Run: headless pygame with SDL's dummy video driver; simulated clock (each Clock.tick advances the game by its frame time, no real sleeping); random seed 0; keys injected as events and as key.get_pressed() state; mouse plan: one left click at the window centre at the start of phase 2, then a move to the lower-right quarter at the start of phase 3.
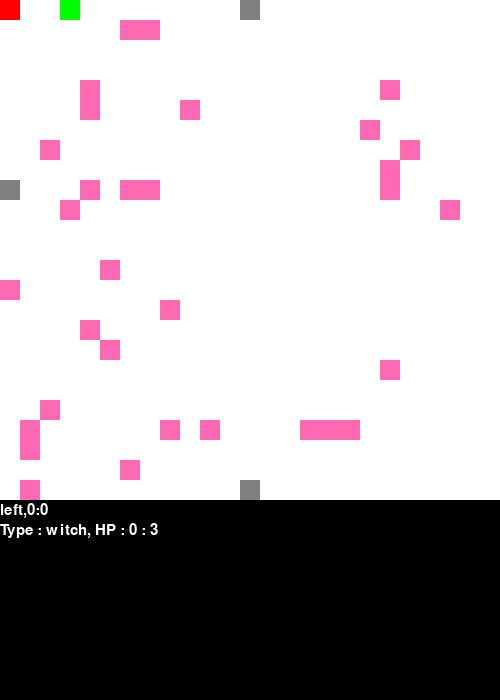
Frame 1 of 4 · flips 1–60 · no input
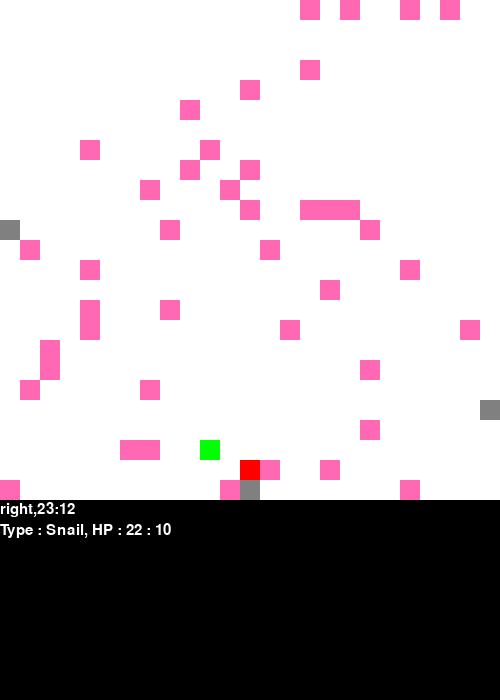
Frame 2 of 4 · flips 61–180 · clicked the window centre · tapped SPACE, RETURN · held RIGHT (→), D
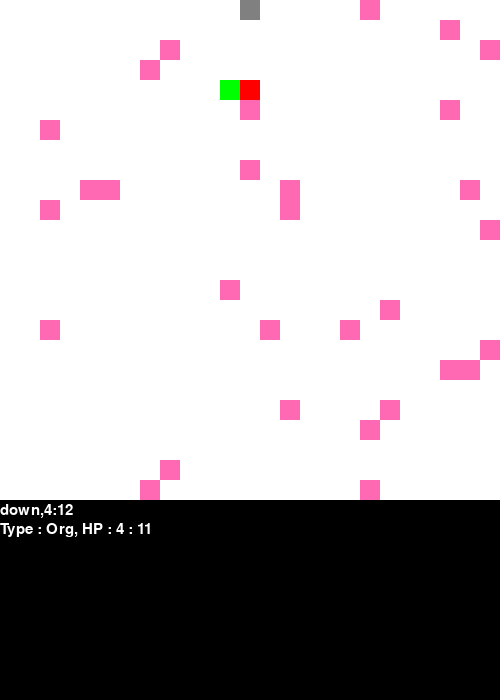
Frame 3 of 4 · flips 181–300 · moved the mouse to the lower-right quarter · held DOWN (↓), S
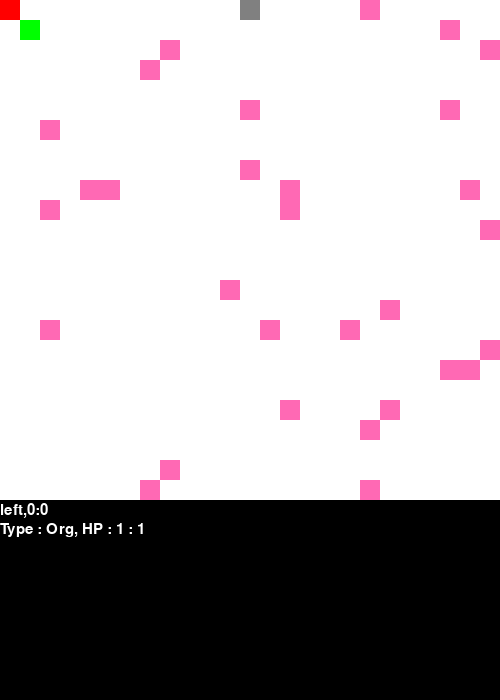
Frame 4 of 4 · flips 301–420 · held LEFT (←), A, UP (↑), W

The pygame program that drew these frames:

#!/usr/bin/env python3

"""
Code based on array_grid.py found @

 http://programarcadegames.com/
 http://simpson.edu/computer-science/

 Explanation video: http://youtu.be/mdTeqiWyFnc
"""


import pygame
import random






pygame.init()
# Define some colors
BLACK = (0, 0, 0)
WHITE = (255, 255, 255)
GREEN = (0, 255, 0)
RED = (255, 0, 0)
PASTLE_BLUE = (6, 103, 132)
GREY = (128,128,128)
PINK = (255,105,180)

slower = False
RNG = 0.05
# GRID DEFS
# 0 = empty
# 1 = player
# 2 = ai
# 3 = animation
# 4 = item
# 5 = door

#DEBUGGING SETTING #0 is off, 1 is low, 2 is high
DEBUG = 2

# Set the HEIGHT and WIDTH of the screen

WINDOW_SIZE = [500,700]
if DEBUG > 1 and DEBUG < 2: print(WINDOW_SIZE)
#This sets the max borders for the moving pieces
LIMIT_DR = WINDOW_SIZE[0] #down right
LIMIT_UL = 0 #up left




# This sets the margin between each cell
MARGIN = 0
MATRIX = 25

# This sets the WIDTH and HEIGHT of each grid location
WIDTH = WINDOW_SIZE[0] // (MATRIX + MARGIN)
HEIGHT = WINDOW_SIZE[0] // (MATRIX + MARGIN)
#FPS
FPS = 10
# Create a 2 dimensional array. A two dimensional
# array is simply a list of lists.
grid = []
for row in range(MATRIX):
	# Add an empty array that will hold each cell
	# in this row
	grid.append([])
	for column in range(MATRIX):
		grid[row].append(0)  # Append a cell
		
#Global variables for objects 

enemy_list = ["Goblin","Rats","Giant rat","Snail","zombie","Vampire","Ghost","witch","Org","Orc","Special"]

object_list = ["gold","silver","trash","wood","iron","leather","cloth","potion","meal","water","special"]

#Set a bunch of default values

timer = 0
direction = "left"
screen = pygame.display.set_mode(WINDOW_SIZE)

# Set title of screen
pygame.display.set_caption("Array Backed Grid")

# Loop until the user clicks the close button.
done = False

# Used to manage how fast the screen updates
clock = pygame.time.Clock()

#Basic functions to help keep code clean

def myround(x, base=WIDTH):
	return int(base * round(float(x)/base))

def xy2grid(x,y):
	row = x // ((WIDTH + MARGIN))
	col = y // ((WIDTH + MARGIN))
	return row,col

def x2grid(x):
	row = x // ((WIDTH + MARGIN))
	return row
	
	#return true if block is 0 or the block is the same as our choice. 
def chk_blk_ocpy(block_type,x,y):
	row = x2grid(x) 
	col = x2grid(y)
	if row > MATRIX-1: return False
	if col > MATRIX-1: return False
	if not grid[row][col] == 0 or grid[row][col] == block_type:
		return True
	else:
		return False
		
def chk_blk_border(x,y):
	if x > LIMIT_DR:
		return False
	if y > LIMIT_DR:
		return False
	if x < LIMIT_UL:
		return False
	if y < LIMIT_UL:
		return False
	else:
		return True
		
def chk_side(x,y):
	row = x2grid(x)
	col = x2grid(y)
	if row <= 1 and col <= MATRIX:
		return 1
	if row >= 2 and col >= MATRIX-1:
		return 2
	if row >= MATRIX-1 and col >= 0:
		return 3
	if row <= MATRIX and col <= 1:
		return 4

def chk_row(q,x,y):
	row = x2grid(x)
	col = x2grid(y)
	if q == 1:
		return col
	if q == 2: 
		return row
	if q == 3: 
		return col
	if q == 4:
		return row

def chk_limit(x,y):
	if x >= LIMIT_DR:
		x = LIMIT_DR-WIDTH+MARGIN
	if x < LIMIT_UL:
		x = LIMIT_UL
	if y >= LIMIT_DR:
		y = LIMIT_DR-WIDTH+MARGIN
	if y < LIMIT_UL:
		y = LIMIT_UL
	return x,y

		
#Classes

class Item(object):
	def __init__(self,x,y):
		self.x = x
		self.y = y
		self.row = self.x // ((WIDTH + MARGIN))
		self.col = self.y // ((WIDTH + MARGIN))
		self.name = object_list[random.randint(0,10)]
		self.amount = random.randint(1,4)
		
		
	
	
		

class ObjHuman(object):
	def __init__(self,x,y,l_x,l_y,direction):
		self.x = x
		self.y = y
		#last x,y
		self.l_x = l_x
		self.l_y = l_y
		self.row = self.x // ((WIDTH + MARGIN))
		self.col = self.y // ((WIDTH + MARGIN))
		#last row/col
		self.l_row = self.l_x // ((WIDTH + MARGIN))
		self.l_col = self.l_y // ((WIDTH + MARGIN))
		self.direction = direction
		
		
		#Player stats
		self.hp = 100
		self.gold = 0
		self.silver = 0
		self.trash = 0
		self.wood = 0
		self.iron = 0
		self.leather = 0
		self.cloth = 0
		self.potion = 0
		self.meal = 0
		self.water = 0
		self.special = 0
		
		#projectiles
		self.p_x = x
		self.p_y = y
		self.p_row = self.row
		self.p_col = self.col
		self.p_direction = direction
		
	def debug_self(self):
		# print("x:{},y:{},p_x:{},p_y:{}".format(self.x,self.y,self.p_x,self.p_y))
		# print("p_row:{},p_col:{}".format(self.p_row,self.p_col))
		#print(self.p_x,self.p_y)
		pass
	def move(self,direction,x,y):

		q = 1
		#up,down,left,right are all repeated cases. 
		#as each case is slightly different. 
		if direction == "up":
			#if our height is greater than the limit we can move
			#defailt is 0
			if self.x > LIMIT_UL:
				self.x -= (WIDTH + MARGIN)
				self.col = self.y // (WIDTH + MARGIN)
				self.row = self.x // (HEIGHT + MARGIN)
				#== 2 is AI occupied return to our position
				if not grid[self.row][self.col] == 0:
					if DEBUG > 1 and DEBUG < 3: 
						print("CONFLICT",grid[self.row][self.col])
					#if the target grid is a door, we clean the map and 
					#generate a new one and switch sides of our player
					#based on our original side. 
					
					if grid[self.row][self.col] == 5:
						q = chk_side(self.x,self.y)
						clean_map()
						sq = chk_row(q,self.x,self.y)
						gen_map(q,sq)
						if q == 1:
							self.x = LIMIT_DR - (WIDTH * 2)
							self.col = self.y // (WIDTH + MARGIN)
							self.row = self.x // (HEIGHT + MARGIN)
							##print(self.x,self.y,self.row,self.col)
						if q == 2:
							self.y = LIMIT_UL + WIDTH
							self.col = self.y // (WIDTH + MARGIN)
							self.row = self.x // (HEIGHT + MARGIN)
							##print(self.x,self.y,self.row,self.col)		
						if q == 3:
							self.x = LIMIT_UL + WIDTH
							self.col = self.y // (WIDTH + MARGIN)
							self.row = self.x // (HEIGHT + MARGIN)
							##print(self.x,self.y,self.row,self.col)
						if q == 4:
							self.y = LIMIT_DR - (WIDTH * 2)
							self.col = self.y // (WIDTH + MARGIN)
							self.row = self.x // (HEIGHT + MARGIN)
							##print(self.x,self.y,self.row,self.col)
					#We can't occupy the grid, move back. 
					else:
						self.x += (WIDTH + MARGIN)
						self.col = self.y // (WIDTH + MARGIN)
						self.row = self.x // (HEIGHT + MARGIN)
				#0 is free, so we can occupy it.
				if grid[self.row][self.col] == 0:
					grid[self.row][self.col] = 1
					grid[self.l_row][self.l_col] = 0
					self.l_row = self.row
					self.l_col = self.col
			# if we managed to go below the border, reset the position.
			if self.x < LIMIT_UL:
				self.x = LIMIT_UL
			self.direction = "up"
			##print(self.x,self.y,self.row,self.col)

		if direction == "down":

			if self.x < (LIMIT_DR - HEIGHT):
				self.x += (WIDTH + MARGIN)
				self.col = self.y // (WIDTH + MARGIN)
				self.row = self.x // (HEIGHT + MARGIN)
				if not grid[self.row][self.col] == 0:
					if DEBUG > 1 and DEBUG < 3: print("CONFLICT")
					if grid[self.row][self.col] == 5:
						q = chk_side(self.x,self.y)
						clean_map()
						sq = chk_row(q,self.x,self.y)
						gen_map(q,sq)
						if q == 1:
							self.x = LIMIT_DR - (WIDTH * 2)
							self.col = self.y // (WIDTH + MARGIN)
							self.row = self.x // (HEIGHT + MARGIN)
							##print(self.x,self.y,self.row,self.col)
						if q == 2:
							self.y = LIMIT_UL + WIDTH
							self.col = self.y // (WIDTH + MARGIN)
							self.row = self.x // (HEIGHT + MARGIN)
							##print(self.x,self.y,self.row,self.col)		
						if q == 3:
							self.x = LIMIT_UL + WIDTH
							self.col = self.y // (WIDTH + MARGIN)
							self.row = self.x // (HEIGHT + MARGIN)
							##print(self.x,self.y,self.row,self.col)
						if q == 4:
							self.y = LIMIT_DR - (WIDTH * 2)
							self.col = self.y // (WIDTH + MARGIN)
							self.row = self.x // (HEIGHT + MARGIN)
							##print(self.x,self.y,self.row,self.col)						
					else:
						self.x -= (WIDTH + MARGIN)
						self.col = self.y // (WIDTH + MARGIN)
						self.row = self.x // (HEIGHT + MARGIN)
				if grid[self.row][self.col] == 0:
					grid[self.row][self.col] = 1
					grid[self.l_row][self.l_col] = 0
					self.l_row = self.row
					self.l_col = self.col
			if self.y > LIMIT_DR:
				self.y = LIMIT_DR
			self.direction = "down"
			##print(self.x,self.y,self.row,self.col)

		if direction == "left":
			if self.y > LIMIT_UL:
				self.y -= (WIDTH + MARGIN)
				self.col = self.y // (WIDTH + MARGIN)
				self.row = self.x // (HEIGHT + MARGIN)
				if not grid[self.row][self.col] == 0:
					if DEBUG > 1 and DEBUG < 3: print("CONFLICT")
					if grid[self.row][self.col] == 5:
						q = chk_side(self.x,self.y)
						clean_map()
						sq = chk_row(q,self.x,self.y)
						gen_map(q,sq)
						if q == 1:
							self.x = LIMIT_DR - (WIDTH * 2)
							self.col = self.y // (WIDTH + MARGIN)
							self.row = self.x // (HEIGHT + MARGIN)
							##print(self.x,self.y,self.row,self.col)
						if q == 2:
							self.y = LIMIT_UL + WIDTH
							self.col = self.y // (WIDTH + MARGIN)
							self.row = self.x // (HEIGHT + MARGIN)
							##print(self.x,self.y,self.row,self.col)		
						if q == 3:
							self.x = LIMIT_UL + WIDTH
							self.col = self.y // (WIDTH + MARGIN)
							self.row = self.x // (HEIGHT + MARGIN)
							##print(self.x,self.y,self.row,self.col)
						if q == 4:
							self.y = LIMIT_DR - (WIDTH * 2)
							self.col = self.y // (WIDTH + MARGIN)
							self.row = self.x // (HEIGHT + MARGIN)
							##print(self.x,self.y,self.row,self.col)
					else:
						self.y += (WIDTH + MARGIN)
						self.col = self.y // (WIDTH + MARGIN)
						self.row = self.x // (HEIGHT + MARGIN)
				if grid[self.row][self.col] == 0:
					grid[self.row][self.col] = 1
					grid[self.l_row][self.l_col] = 0
					self.l_row = self.row
					self.l_col = self.col
			if self.y > LIMIT_DR:
				self.y = LIMIT_DR
			##print(self.x,self.y,self.row,self.col)
			self.direction = "left"


		if direction == "right":

			if self.y < (LIMIT_DR - WIDTH):
				self.y += (WIDTH + MARGIN)
				self.col = self.y // (WIDTH + MARGIN)
				self.row = self.x // (HEIGHT + MARGIN)
				if not grid[self.row][self.col] == 0:
					if DEBUG > 1 and DEBUG < 3: print("CONFLICT")
					if grid[self.row][self.col] == 5:
						q = chk_side(self.x,self.y)
						clean_map()
						sq = chk_row(q,self.x,self.y)
						gen_map(q,sq)
						if q == 1:
							self.x = LIMIT_DR - (WIDTH * 2)
							self.col = self.y // (WIDTH + MARGIN)
							self.row = self.x // (HEIGHT + MARGIN)
							##print(self.x,self.y,self.row,self.col)
						if q == 2:
							self.y = LIMIT_UL + WIDTH
							self.col = self.y // (WIDTH + MARGIN)
							self.row = self.x // (HEIGHT + MARGIN)
							##print(self.x,self.y,self.row,self.col)		
						if q == 3:
							self.x = LIMIT_UL + WIDTH
							self.col = self.y // (WIDTH + MARGIN)
							self.row = self.x // (HEIGHT + MARGIN)
							##print(self.x,self.y,self.row,self.col)
						if q == 4:
							self.y = LIMIT_DR - (WIDTH * 2)
							self.col = self.y // (WIDTH + MARGIN)
							self.row = self.x // (HEIGHT + MARGIN)
							##print(self.x,self.y,self.row,self.col)
					else:
						self.y -= (WIDTH + MARGIN)
						self.col = self.y // (WIDTH + MARGIN)
						self.row = self.x // (HEIGHT + MARGIN)
				if grid[self.row][self.col] == 0:
					grid[self.row][self.col] = 1
					grid[self.l_row][self.l_col] = 0
					self.l_row = self.row
					self.l_col = self.col
			if self.y > LIMIT_DR:
				self.y = LIMIT_DR
			##print(self.x,self.y,self.row,self.col)
			self.direction = "right"

	def check_collision(self,x,y,direction):

	#check for collision boarder.
		self.direction = direction
		self.p_x = x 
		self.p_y = y
		self.p_row = self.p_x // ((WIDTH + MARGIN))
		self.p_col = self.p_y // ((WIDTH + MARGIN))
		
		if direction == "up":
			if not (x-WIDTH) <= LIMIT_UL:
				self.p_x = (x-WIDTH)
				self.p_row = self.p_x // ((WIDTH + MARGIN))
				#print(self.p_x,self.p_y,self.p_row,self.p_col,self.p_direction)
				grid[self.p_row][self.p_col] = 3
				
		if direction == "down":
			if not (x+WIDTH) >= LIMIT_DR:
				self.p_x = (x+WIDTH+MARGIN)
				self.p_row = self.p_x // ((WIDTH + MARGIN))
				#print(self.p_x,self.p_y,self.p_row,self.p_col,self.p_direction,LIMIT_DR)
				grid[self.p_row][self.p_col] = 3
				
		if direction == "left":
			if not (y-WIDTH) < LIMIT_UL:
				self.p_y = (y-WIDTH)
				self.p_col = self.p_y // ((WIDTH + MARGIN))
				#print(self.p_x,self.p_y,self.p_row,self.p_col,self.direction)
				grid[self.p_row][self.p_col] = 3
				
		if direction == "right":
			if not (y+WIDTH) > LIMIT_DR:
				self.p_y = (y+WIDTH+MARGIN)
				self.p_col = self.p_y // ((WIDTH + MARGIN))
				#print(self.p_x,self.p_y,self.p_row,self.p_col,self.direction)
				grid[self.p_row][self.p_col] = 3
		if DEBUG == 3: self.debug_self()
		self.debug_self()
		
		for n,i in enumerate(item):
			#print(i.__dict__)
			
			if i.row == self.p_row and i.col == self.p_col:

				if i.name == "gold":
					self.gold += i.amount
				if i.name == "silver":
					self.silver += i.amount	
				if i.name == "trash":
					self.trash += i.amount
				if i.name == "wood":
					self.wood += i.amount
				if i.name == "iron":
					self.iron += i.amount
				if i.name == "leather":
					self.leather += i.amount
				if i.name == "cloth":
					self.cloth += i.amount
				if i.name == "potion":
					self.potion += i.amount
				if i.name == "meal":
					self.meal += i.amount
				if i.name == "water":
					self.water += i.amount
				if i.name == "special":
					self.special += i.amount
				del item[n]
		return FPS * 0.3


class ObjPos(object):
	def __init__(self,x,y,l_x,l_y):
		self.x = x
		self.y = y
		self.l_x = l_x
		self.l_y = l_y
		self.b_x = 0
		self.b_y = 0
		self.row = self.x // ((WIDTH + MARGIN))
		self.col = self.y // ((WIDTH + MARGIN))
		self.l_row = self.l_x // ((WIDTH + MARGIN))
		self.l_col = self.l_y // ((WIDTH + MARGIN))
		self.type = enemy_list[random.randint(0,8)]
		self.id = 1
		self.hp = 100
		self.level = 1
		self.attack = random.randint(1,10)
		self.defense = random.randint(1,10)
		

	def update_ai(self,new_x,new_y):
		self.l_x = self.x
		self.l_y = self.y
		self.x = new_x
		self.y = new_y
		self.row = self.x // ((WIDTH + MARGIN))
		self.col = self.y // ((WIDTH + MARGIN))
		self.l_row = self.l_x // ((WIDTH + MARGIN))
		self.l_col = self.l_y // ((WIDTH + MARGIN))
		
	def find_player_ai(self,h_x,h_y):
		#given the players cords, move on step closer. 
		t_x = self.x - h_x 
		t_y = self.y - h_y
		failstate = 0
		#print(t_x,t_y)
		if self.l_x == self.b_x and self.l_y == self.b_y:
			print("switching?")
			seed = random.randint(0,4)
			
			mv_x = 0
			mv_y = 0

			if seed == 0:
				mv_x -= (WIDTH + MARGIN)

			elif seed == 1:
				mv_y -= (WIDTH + MARGIN)
			elif seed == 2:
				mv_x = 0
				mv_y = 0
				self.b_x = self.x
				self.b_y = self.y
			elif seed == 3:
				mv_y += (WIDTH + MARGIN)

			elif seed == 4:
				mv_x += (WIDTH + MARGIN)
		
		else:
			
			if t_x > 0 and t_y >= 0:
				print("up")
				mv_x = -WIDTH+MARGIN
				mv_y = 0
				
				
				
			elif t_x >= 0 and t_y < 0:
				print("right")
				mv_x = 0
				mv_y = WIDTH+MARGIN
				
				
			elif t_x < 0 and t_y <= 0:
				print("down")
				mv_x = WIDTH+MARGIN
				mv_y = 0
				
				
			elif t_x <= 0 and t_y > 0:
				print("left")
				mv_x = 0
				mv_y = -WIDTH+MARGIN
				
			elif t_x == 0 and t_y == 0:
				mv_x = 0
				mv_y = 0
			
		#This section checks if the target is at the boarder, 
		#if returns True, it's ok to proceed. 
		if chk_blk_border(self.x+mv_x,self.y+mv_y) == True:
		
			#Check if our target is occupied. 
			#False is occupied 

			while chk_blk_ocpy(2,self.x+mv_x,self.y+mv_y) == True:
				seed = random.randint(0,3)
				if seed == 0: #Try move right
					print("trying to move right")
					mv_x = 0
					mv_y = WIDTH+MARGIN
					if chk_blk_ocpy(2,self.x+mv_x,self.y+mv_y) == False:
						if chk_blk_border(self.x+mv_x,self.y+mv_y) == True:
							break
					else:
						print("failstate")
						failstate += 1
						self.b_x = self.x
						self.b_y = self.y
				elif seed == 1: #try move left
					print("trying to move left")
					mv_x = 0
					mv_y = -WIDTH+MARGIN
					if chk_blk_ocpy(2,self.x+mv_x,self.y+mv_y) == False:
						if chk_blk_border(self.x+mv_x,self.y+mv_y) == True:
							break
					else:
						print("failstate")
						failstate += 1
						self.b_x = self.x
						self.b_y = self.y
						
				elif seed == 2: #ry move down
					print("trying to move down")
					mv_x = -WIDTH+MARGIN
					mv_y = 0
					if chk_blk_ocpy(2,self.x+mv_x,self.y+mv_y) == False:
						if chk_blk_border(self.x+mv_x,self.y+mv_y) == True:
							break
					else:
						print("failstate")
						failstate += 1
						self.b_x = self.x
						self.b_y = self.y						
				elif seed == 3: #try move up
					print("trying to move down")
					mv_x = WIDTH+MARGIN
					mv_y = 0
					if chk_blk_ocpy(2,self.x+mv_x,self.y+mv_y) == False:
						if chk_blk_border(self.x+mv_x,self.y+mv_y) == True:
							break
					else:
						print("failstate")
						failstate += 1
						self.b_x = self.x
						self.b_y = self.y				
					
				
			print(failstate)
			safe_x,safe_y = chk_limit(self.x+mv_x,self.y+mv_y)
			chk = xy2grid(safe_x,safe_y)
			if grid[chk[0]][chk[1]] == 4:
				print("ate item")
			self.update_ai(safe_x,safe_y)
			print(safe_x,safe_y)



	


#Map functions 

#This function sets an int either +2 or -2 to "swap sides of the map"
def entrance_to_exit(int):
	if int <= 2:
		int = int + 2
	else:
		int = int - 2
	return int
	
	#Set all of our none player grids to 0 to clean it and initialise a new AI.
def clean_map():
	global c_ai_pos
	for row in range(MATRIX):
		for column in range(MATRIX):
			if not grid[row][column] == 1:
				grid[row][column] = 0
	del c_ai_pos

	 

def gen_map(entrance,square):
	global item
	global c_ai_pos
	#first step is to generate doors at the edge of the map
	#Creates a set of exits for the room
	exits = [entrance_to_exit(entrance)]
	for i in range(1,random.randint(1,4)):
		random_check = random.randint(1,4)
		if random_check not in exits:
			exits.append(random_check)
	for q in exits:
		if q == 1:
			if q == exits[0]:
				door_one = square
			else:
				door_one = random.randint(0,MATRIX-1)
			
			grid[0][door_one] = 5
		if q == 2:
			if q == exits[0]:
				door_one = square
			else:
				door_one = random.randint(0,MATRIX-1)
			grid[door_one][MATRIX-1] = 5	
		if q == 3:
			if q == exits[0]:
				door_one = square
			else:
				door_one = random.randint(0,MATRIX-1)
			grid[MATRIX-1][door_one] = 5
		if q == 4:
			if q == exits[0]:
				door_one = square
			else:
				door_one = random.randint(0,MATRIX-1)
			grid[door_one][0] = 5
	p = 0
	#Generate items in the map. 
	item = []
	for row in range(MATRIX):
		for column in range(MATRIX):
			x = row * (WIDTH + MARGIN)
			y = column * (WIDTH + MARGIN)
			seed = random.randint(1,(MATRIX * MATRIX))
			if seed < (MATRIX * MATRIX) * RNG:
				print(str(seed), str((MATRIX * MATRIX) * RNG))
				if not grid[row][column] == 0:
					#can't place here as door is here
					try:
						if grid[row-1][column-1] == 0:
							item[p] = Item(x,y)
							grid[row-1][column-1] = 4
					except:
						print("Error")
				else:
					grid[row][column] = 4
					item.append(Item(x,y))
					print(item[p].__dict__)
				p += 1
				
	#Generate the AI
	print(str(LIMIT_UL),str(MATRIX * WIDTH))
	ai_square_x = myround(random.randint(LIMIT_UL,(MATRIX * WIDTH)))
	ai_square_y = myround(random.randint(LIMIT_UL,(MATRIX * WIDTH)))
	c_ai_pos = ObjPos(ai_square_x,ai_square_y,ai_square_x,ai_square_y)
						
						
#AI functions
def pick_square_ai(x,y):

	#Pick a new square based on current x,y cords
	#It will either move one square up,down,left,right or stay in the same place
	state = False
	while not state:
		seed = random.randint(0,4)


		if seed == 0:
			x -= (WIDTH + MARGIN)

		if seed == 1:
			y -= (WIDTH + MARGIN)
		if seed == 2:
			x = x
			y = y
		if seed == 3:
			y += (WIDTH + MARGIN)

		if seed == 4:
			x += (WIDTH + MARGIN)

		x = myround(x)
		y = myround(y)
		#Don't allow the cords to be higher/lower than the border edges.
		if x < LIMIT_UL:
			x = LIMIT_UL + WIDTH
			# print("Here 1:")

		if x > (LIMIT_DR - WIDTH):
			x = LIMIT_DR - WIDTH
			# print("Here 2:")
		if y < LIMIT_UL:
			y = LIMIT_UL + WIDTH
			# print("Here 3:")
		if y > (LIMIT_DR - WIDTH):
			y = LIMIT_DR - WIDTH
			# print("Here 4:")
		state = chk_blk_ocpy(0,x,y)
		print(state)

	return x,y

#Initialise our player and ai object. 


# ai_square_x = random.randint(LIMIT_UL,LIMIT_DR)
# ai_square_y = random.randint(LIMIT_UL,LIMIT_DR)
# c_ai_pos = ObjPos(ai_square_x,ai_square_y,ai_square_x,ai_square_y)

c_h_pos = ObjHuman(0,0,0,0,"left")
grid[c_h_pos.row][c_h_pos.col] = 1

gen_map(1,random.randint(0,MATRIX-1))

# -------- Main Program Loop -----------
while not done:
	pressed = pygame.key.get_pressed()
	if pressed[pygame.MOUSEBUTTONUP]:
		None 

	if pressed[pygame.K_UP]:
		c_h_pos.move("up",c_h_pos.x,c_h_pos.y)


	if pressed[pygame.K_DOWN]:
		c_h_pos.move("down",c_h_pos.x,c_h_pos.y)


	if pressed[pygame.K_LEFT]:
		c_h_pos.move("left",c_h_pos.x,c_h_pos.y)

	if pressed[pygame.K_RIGHT]:
		c_h_pos.move("right",c_h_pos.x,c_h_pos.y)
	
	if pressed[pygame.K_p]:
		slower = not slower
	if pressed[pygame.K_ESCAPE]:
		done = True
	

	for event in pygame.event.get():  # User did something
		if event.type == pygame.QUIT:  # If user clicked close
			done = True
		if pressed[pygame.K_ESCAPE]:
			done = True	# Flag that we are done so we exit this loop
		if pressed[pygame.K_SPACE]:
			#proj = ObjProjectile(c_h_pos.x,c_h_pos.y,c_h_pos.direction)
			c_h_pos.check_collision(c_h_pos.x,c_h_pos.y,c_h_pos.direction)
		else:
			pass
	if DEBUG == 3: print(c_ai_pos.__dict__)
	

	c_ai_pos.find_player_ai(c_h_pos.x,c_h_pos.y)
	#print(c_ai_pos.row,c_ai_pos.col)
	
	# if not c_ai_pos.row == c_ai_pos.l_row and c_ai_pos.col == c_ai_pos.l_col:
	grid[c_ai_pos.l_row][c_ai_pos.l_col] = 0	
	grid[c_ai_pos.row][c_ai_pos.col] = 2
	#Set up debug window strings
	
	#Player directions
	font = pygame.font.SysFont("comicsansms", 22)
	string_to_print = c_h_pos.direction + "," + str(c_h_pos.l_row) + ":" + str(c_h_pos.l_col)
	h_text = font.render(string_to_print, True, (255, 255, 255))
	#AI INFO
	ai_string = "Type " + ": " + c_ai_pos.type + ", HP : " + str(c_ai_pos.row) + " : "+ str(c_ai_pos.col)
	ai_text = font.render(ai_string, True, (255, 255, 255))



	# Set the screen background
	screen.fill(BLACK)
	#if DEBUG == 2: print(timer)
	# if DEBUG == 3: print(grid)
	# Draw the grid
	for row in range(MATRIX):
		for column in range(MATRIX):
			color = WHITE
			if grid[row][column] == 1:
				color = RED
			if grid[row][column] == 2:
				color = GREEN
			if grid[row][column] == 3:
				if timer%2 == 0:
					color = PASTLE_BLUE
					
				else:
					color = BLACK
					print(timer%2)

				if timer == 0:
					grid[row][column] = 0
			if grid[row][column] == 4:
				color = PINK
			if grid[row][column] == 5:
				color = GREY

				#color = WHITE
			#pygame.time.wait(10)
			pygame.draw.rect(screen,color,[(MARGIN + WIDTH) * column + MARGIN,(MARGIN + HEIGHT) * row + MARGIN, WIDTH,HEIGHT])
	screen.blit(h_text,(0, 510 - h_text.get_height() // 2))
	screen.blit(ai_text,( 0, 530 - ai_text.get_height() // 2))

	# Limit to FPS var
	clock.tick(FPS)
	if slower == True:
	
		pygame.time.delay(300)


	# Go ahead and update the screen with what we've drawn.
	pygame.display.flip()

# Be IDLE friendly. If you forget this line, the program will 'hang'
# on exit.
pygame.quit()
